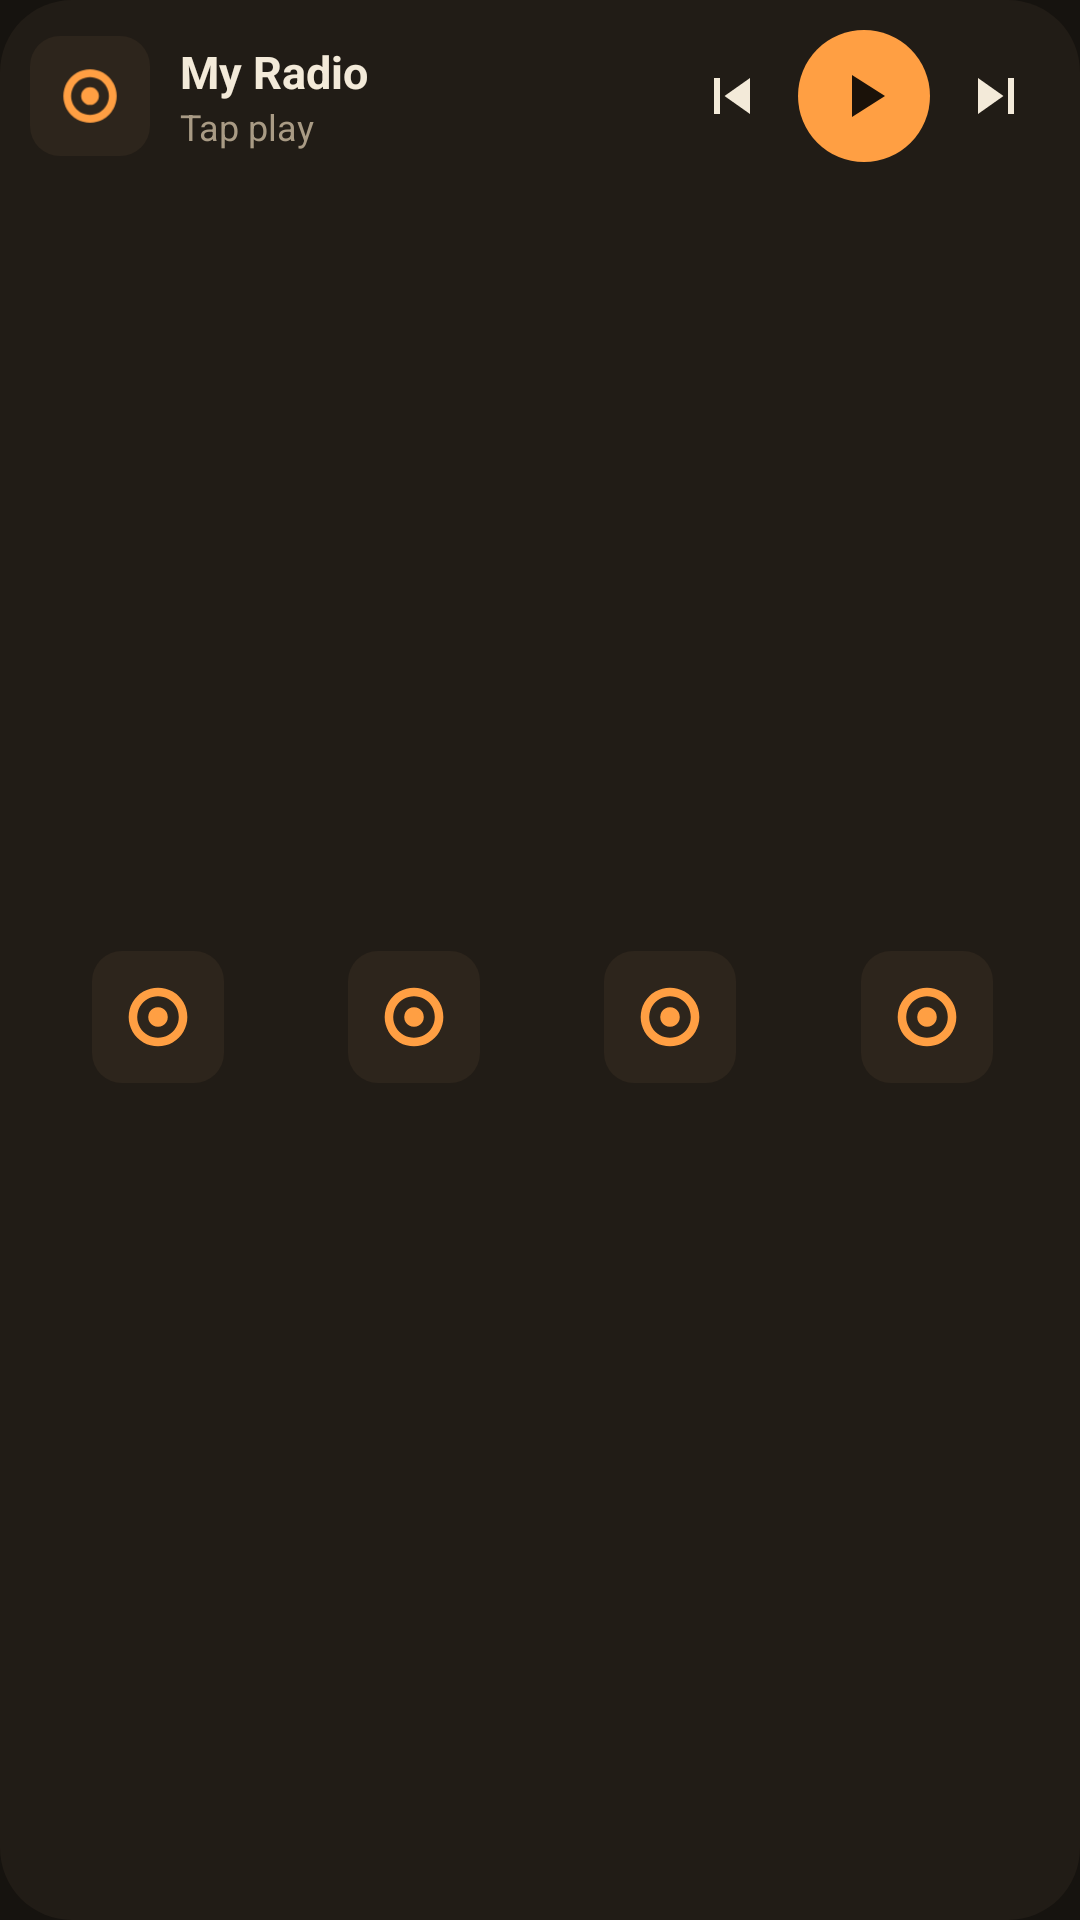

The Android layout XML behind this screen, and the referenced resources:
<!-- AndroidManifest.xml: application theme Radio -->
<!-- res/layout/widget_favs.xml -->
<?xml version="1.0" encoding="utf-8"?>
<LinearLayout xmlns:android="http://schemas.android.com/apk/res/android"
    android:id="@+id/w_root"
    android:layout_width="match_parent"
    android:layout_height="match_parent"
    android:background="@drawable/widget_bg"
    android:orientation="vertical"
    android:paddingStart="10dp"
    android:paddingTop="8dp"
    android:paddingEnd="8dp"
    android:paddingBottom="8dp">

    <LinearLayout
        android:id="@+id/w_top"
        android:layout_width="match_parent"
        android:layout_height="48dp"
        android:gravity="center_vertical"
        android:orientation="horizontal">

    <ImageView
        android:id="@+id/w_logo"
        android:layout_width="40dp"
        android:layout_height="40dp"
        android:background="@drawable/logo_bg"
        android:scaleType="centerCrop"
        android:src="@drawable/ic_launcher_fg" />

    <LinearLayout
        android:layout_width="0dp"
        android:layout_height="wrap_content"
        android:layout_marginStart="10dp"
        android:layout_weight="1"
        android:orientation="vertical">

        <TextView
            android:id="@+id/w_name"
            android:layout_width="match_parent"
            android:layout_height="wrap_content"
            android:ellipsize="end"
            android:maxLines="1"
            android:text="My Radio"
            android:textColor="#F3EAD9"
            android:textSize="15sp"
            android:textStyle="bold" />

        <TextView
            android:id="@+id/w_status"
            android:layout_width="match_parent"
            android:layout_height="wrap_content"
            android:ellipsize="end"
            android:maxLines="1"
            android:text="Tap play"
            android:textColor="#A99B85"
            android:textSize="12sp" />
    </LinearLayout>

    <ImageButton
        android:id="@+id/w_prev"
        android:layout_width="40dp"
        android:layout_height="40dp"
        android:background="@android:color/transparent"
        android:contentDescription="Previous station"
        android:src="@drawable/ic_prev" />

    <ImageButton
        android:id="@+id/w_toggle"
        android:layout_width="44dp"
        android:layout_height="44dp"
        android:layout_marginStart="2dp"
        android:layout_marginEnd="2dp"
        android:background="@drawable/play_bg"
        android:contentDescription="Play or pause"
        android:src="@drawable/ic_play" />

    <ImageButton
        android:id="@+id/w_next"
        android:layout_width="40dp"
        android:layout_height="40dp"
        android:background="@android:color/transparent"
        android:contentDescription="Next station"
        android:src="@drawable/ic_next" />

    </LinearLayout>

    <LinearLayout
        android:layout_width="match_parent"
        android:layout_height="0dp"
        android:layout_marginTop="6dp"
        android:layout_weight="1"
        android:orientation="horizontal">

        <LinearLayout
            android:id="@+id/q0"
            android:layout_width="0dp"
            android:layout_height="match_parent"
            android:layout_weight="1"
            android:gravity="center"
            android:orientation="vertical"
            android:paddingTop="2dp">

            <ImageView
                android:id="@+id/q0_img"
                android:layout_width="44dp"
                android:layout_height="44dp"
                android:background="@drawable/logo_bg"
                android:scaleType="centerCrop"
                android:src="@drawable/ic_launcher_fg" />

            <TextView
                android:id="@+id/q0_txt"
                android:layout_width="match_parent"
                android:layout_height="wrap_content"
                android:layout_marginTop="3dp"
                android:ellipsize="end"
                android:gravity="center"
                android:maxLines="1"
                android:paddingStart="2dp"
                android:paddingEnd="2dp"
                android:textColor="#F3EAD9"
                android:textSize="11sp" />
        </LinearLayout>
        <LinearLayout
            android:id="@+id/q1"
            android:layout_width="0dp"
            android:layout_height="match_parent"
            android:layout_weight="1"
            android:gravity="center"
            android:orientation="vertical"
            android:paddingTop="2dp">

            <ImageView
                android:id="@+id/q1_img"
                android:layout_width="44dp"
                android:layout_height="44dp"
                android:background="@drawable/logo_bg"
                android:scaleType="centerCrop"
                android:src="@drawable/ic_launcher_fg" />

            <TextView
                android:id="@+id/q1_txt"
                android:layout_width="match_parent"
                android:layout_height="wrap_content"
                android:layout_marginTop="3dp"
                android:ellipsize="end"
                android:gravity="center"
                android:maxLines="1"
                android:paddingStart="2dp"
                android:paddingEnd="2dp"
                android:textColor="#F3EAD9"
                android:textSize="11sp" />
        </LinearLayout>
        <LinearLayout
            android:id="@+id/q2"
            android:layout_width="0dp"
            android:layout_height="match_parent"
            android:layout_weight="1"
            android:gravity="center"
            android:orientation="vertical"
            android:paddingTop="2dp">

            <ImageView
                android:id="@+id/q2_img"
                android:layout_width="44dp"
                android:layout_height="44dp"
                android:background="@drawable/logo_bg"
                android:scaleType="centerCrop"
                android:src="@drawable/ic_launcher_fg" />

            <TextView
                android:id="@+id/q2_txt"
                android:layout_width="match_parent"
                android:layout_height="wrap_content"
                android:layout_marginTop="3dp"
                android:ellipsize="end"
                android:gravity="center"
                android:maxLines="1"
                android:paddingStart="2dp"
                android:paddingEnd="2dp"
                android:textColor="#F3EAD9"
                android:textSize="11sp" />
        </LinearLayout>
        <LinearLayout
            android:id="@+id/q3"
            android:layout_width="0dp"
            android:layout_height="match_parent"
            android:layout_weight="1"
            android:gravity="center"
            android:orientation="vertical"
            android:paddingTop="2dp">

            <ImageView
                android:id="@+id/q3_img"
                android:layout_width="44dp"
                android:layout_height="44dp"
                android:background="@drawable/logo_bg"
                android:scaleType="centerCrop"
                android:src="@drawable/ic_launcher_fg" />

            <TextView
                android:id="@+id/q3_txt"
                android:layout_width="match_parent"
                android:layout_height="wrap_content"
                android:layout_marginTop="3dp"
                android:ellipsize="end"
                android:gravity="center"
                android:maxLines="1"
                android:paddingStart="2dp"
                android:paddingEnd="2dp"
                android:textColor="#F3EAD9"
                android:textSize="11sp" />
        </LinearLayout>
    </LinearLayout>
</LinearLayout>
<!-- resources referenced by this layout -->
<resources>
  <!-- drawable ic_launcher_fg (drawable) -->
  <?xml version="1.0" encoding="utf-8"?>
  <vector xmlns:android="http://schemas.android.com/apk/res/android"
      android:width="108dp" android:height="108dp" android:viewportWidth="108" android:viewportHeight="108">
      <path android:fillColor="#FF9F43" android:fillType="evenOdd"
          android:pathData="M54,30a24,24 0,1 0,0.01 0zM54,37a17,17 0,1 1,-0.01 0zM54,46a8,8 0,1 0,0.01 0z"/>
  </vector>
  <!-- drawable ic_next (drawable) -->
  <?xml version="1.0" encoding="utf-8"?>
  <vector xmlns:android="http://schemas.android.com/apk/res/android"
      android:width="24dp" android:height="24dp" android:viewportWidth="24" android:viewportHeight="24">
      <path android:fillColor="#F3EAD9" android:pathData="M6,18l8.5,-6L6,6v12zM16,6v12h2V6h-2z" />
  </vector>
  <!-- drawable ic_play (drawable) -->
  <?xml version="1.0" encoding="utf-8"?>
  <vector xmlns:android="http://schemas.android.com/apk/res/android"
      android:width="24dp" android:height="24dp" android:viewportWidth="24" android:viewportHeight="24">
      <path android:fillColor="#1B1209" android:pathData="M8,5v14l11,-7z" />
  </vector>
  <!-- drawable ic_prev (drawable) -->
  <?xml version="1.0" encoding="utf-8"?>
  <vector xmlns:android="http://schemas.android.com/apk/res/android"
      android:width="24dp" android:height="24dp" android:viewportWidth="24" android:viewportHeight="24">
      <path android:fillColor="#F3EAD9" android:pathData="M6,6h2v12H6zM9.5,12l8.5,6V6z" />
  </vector>
  <!-- drawable logo_bg (drawable) -->
  <?xml version="1.0" encoding="utf-8"?>
  <shape xmlns:android="http://schemas.android.com/apk/res/android" android:shape="rectangle">
      <solid android:color="#2D251C" />
      <corners android:radius="10dp" />
  </shape>
  <!-- drawable play_bg (drawable) -->
  <?xml version="1.0" encoding="utf-8"?>
  <ripple xmlns:android="http://schemas.android.com/apk/res/android" android:color="#55FFFFFF">
      <item><shape android:shape="oval"><solid android:color="#FF9F43" /></shape></item>
  </ripple>
  <!-- drawable widget_bg (drawable) -->
  <?xml version="1.0" encoding="utf-8"?>
  <shape xmlns:android="http://schemas.android.com/apk/res/android" android:shape="rectangle">
      <solid android:color="#F0221D17" />
      <corners android:radius="24dp" />
  </shape>
  <style name="Radio" parent="android:Theme.Material.NoActionBar">
          <item name="android:windowBackground">@color/bg</item>
          <item name="android:colorBackground">@color/bg</item>
          <item name="android:statusBarColor">@color/bg</item>
          <item name="android:navigationBarColor">@color/bg</item>
          <item name="android:colorAccent">@color/amber</item>
          <item name="android:colorPrimary">@color/bg</item>
          <item name="android:textColorPrimary">@color/ink</item>
          <item name="android:textColorSecondary">@color/dim</item>
      </style>
  <color name="bg">#16130F</color>
  <color name="amber">#FF9F43</color>
  <color name="ink">#F3EAD9</color>
  <color name="dim">#A99B85</color>
</resources>
